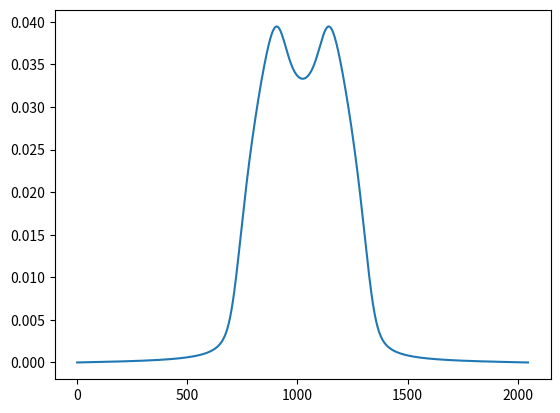

Write Python code to recreate this figure.
"""
    SecTheory.cf2DistFFT.py

[redacted]
    at https://github.com/witkovsky/CharFunTool/CF_InvAlgorithms/cf2DistFFT.m

    Copyright (c) 2022, SAXS Team, KEK-PF

%cf2DistFFT(cf,x,prob,options) Evaluates the CDF/PDF/QF (quantiles) from
% the characteristic function CF of a (continuous) distribution F by using
% the Fast Fourier Transform (FFT) algorithm. 
%
% The algorithm cf2DistFFT evaluates the approximate values CDF(x), PDF(x),
% and/or the quantiles QF(prob) for given x and prob, by interpolation from
% the PDF-estimate computed by the numerical inversion of the given
% characteristic function CF by using the FFT algorithm.
%
% SYNTAX:
%  result = cf2DistFFT(cf,x,prob,options)
%  [result,cdf,pdf,qf] = cf2DistFFT(cf,x,prob,options)
%
% INPUT:
%  cf      - function handle for the characteristic function CF,
%  x       - vector of values from domain of the distribution F, if x = [],
%            cf2DistFFT automatically selects vector x from the domain.
%  prob    - vector of values from [0,1] for which the quantiles will be
%            estimated, if prob = [], cf2DistFFT automatically selects
%            vector prob = [0.9,0.95,0.975,0.99,0.995,0.999].
%  options - structure with the following default parameters:   
%            options.isCompound = false  % treat the compound distributions
%                                        % of the RV Y = X_1 + ... + X_N,
%                                        % where N is discrete RV and X>=0 
%                                        % are iid RVs from nonnegative
%                                        % continuous distribution.
%             options.isInterp   = false % create and use the interpolant
%                                          functions for PDF/CDF/QF/RND
%             options.N = 2^10         % N points used by FFT
%             options.xMin = -Inf      % set the lower limit of X
%             options.xMax = Inf       % set the lower limit of X
%             options.xMean = []       % set the MEAN value of X
%             options.xStd = []        % set the STD value of X
%             options.dt = []          % set grid step dt = 2*pi/xRange
%             options.T = []           % set upper limit of (0,T), T = N*dt 
%             options.SixSigmaRule = 6 % set the rule for computing domain
%             options.tolDiff = 1e-4   % tol for numerical differentiation
%             options.isPlot = true    % plot the graphs of PDF/CDF
%  options.DIST - structure with information for future evaluations.
%                 options.DIST is created automatically after first call: 
%             options.DIST.xMin  = xMin   % the lower limit of X
%             options.DIST.xMax  = xMax   % the upper limit of X
%             options.DIST.xMean = xMean  % the MEAN value of X, 
%             options.DIST.cft   = cft    % CF evaluated at t_j : cf(t_j).   
%
% OUTPUTS:
%  result  - structure with the following results values:  
%             result.x                  = x;
%             result.cdf                = cdf;
%             result.pdf                = pdf;
%             result.prob               = prob;
%             result.qf                 = qf;
%             result.xFTT               = xFFT;
%             result.pdfFFT             = pdfFFT;
%             result.cdfFFT             = cdfFFT;
%             result.SixSigmaRule       = options.SixSigmaRule;
%             result.N                  = N;
%             result.dt                 = dt;
%             result.T                  = t(end);
%             result.PrecisionCrit      = PrecisionCrit;
%             result.myPrecisionCrit    = options.crit;
%             result.isPrecisionOK      = isPrecisionOK;
%             result.xMean              = xMean;
%             result.xStd               = xStd;
%             result.xMin               = xMin;
%             result.xMax               = xMax;
%             result.cf                 = cf;
%             result.options            = options;
%             result.tictoc             = toc;
%
% EXAMPLE 1:
%  % DISTRIBUTION OF A LINEAR COMBINATION OF THE INDEPENDENT RVs
%  % (Normal, Student's t, Rectangular, Triangular & Arcsine distribution)
%  % Y = X_{N} + X_{t} + 5*X_{R} + X_{T} + 10*X_{U}
%  % CFs: Normal, Student's t, Rectangular, Triangular, and Arcsine
%  cf_N  = @(t) exp(-t.^2/2);                                      
%  cf_t  = @(t,nu) min(1,besselk(nu/2, abs(t).*sqrt(nu),1) .* ...
%          exp(-abs(t).*sqrt(nu)) .* (sqrt(nu).*abs(t)).^(nu/2) / ...
%          2^(nu/2-1)/gamma(nu/2));     
%  cf_R  = @(t) min(1,sin(t)./t);   
%  cf_T  = @(t) min(1,(2-2*cos(t))./t.^2);
%  cf_U  = @(t) besselj(0,t);  
%  % Characteristic function of the linear combination Y
%  c    = [1 1 5 1 10]; nu = 1;
%  cf_Y = @(t) cf_N(c(1)*t) .* cf_t(c(2)*t,nu) .* cf_R(c(3)*t) .* ...
%         cf_T(c(4)*t) .* cf_U(c(5)*t);
%  clear options
%  options.N    = 2^10;
%  options.xMin = -50;
%  options.xMax = 50;
%  result = cf2DistFFT(cf_Y,[],[],options);
%  title('CDF of Y = X_{N} + X_{t} + 5*X_{R} + X_{T} + 10*X_{U}')
%
% EXAMPLE 2:
%  % DISTRIBUTION OF A LINEAR COMBINATION OF THE INDEPENDENT CHI2 RVs
%  % (Chi-squared RVs with 1 and 10 degrees of freedom)
%  % Y = 10*X_{Chi2_1} + X_{Chi2_10}
%  % Characteristic functions of X_{Chi2_1} and X_{Chi2_10}
%  %
%  df1       = 1;
%  df2       = 10;
%  cfChi2_1  = @(t) (1-2i*t).^(-df1/2);
%  cfChi2_10 = @(t) (1-2i*t).^(-df2/2);
%  cf_Y      = @(t) cfChi2_1(10*t) .* cfChi2_10(t);
%  clear options
%  options.xMin = 0;
%  result = cf2DistFFT(cf_Y,[],[],options);
%  title('CDF of Y = 10*X_{\chi^2_{1}} + X_{\chi^2_{10}}')
%
% EXAMPLE3 (PDF/CDF of the compound Poisson-Exponential distribution)
%  lambda1 = 10;
%  lambda2 = 5;
%  cfX  = @(t) cfX_Exponential(t,lambda2);
%  cf   = @(t) cfN_Poisson(t,lambda1,cfX);
%  x    = linspace(0,8,101);
%  prob = [0.9 0.95 0.99];
%  clear options
%  options.isCompound = 1;
%  result = cf2DistFFT(cf,x,prob,options)
%
% REMARKS:
%  The outputs of the algorithm cf2DistFFT are approximate values! The
%  precission of the presented results depends on several different
%  factors: 
%  - application of the FFT algorithm for numerical inversion of the CF
%  - selected number of points used by the FFT algorithm (by default
%    options.N = 2^10),
%  - estimated/calculated domain [A,B] of the distribution F, used with the
%    FFT algorithm. Optimally, [A,B] covers large part of the
%    distribution domain, say more than 99%. However, the default
%    automatic procedure for selection of the domain [A,B] may fail. It
%    is based on the 'SixSigmaRule': A = MEAN - SixSigmaRule * STD, and
%    B = MEAN + SixSigmaRule * STD. Alternatively, change the
%    options.SixSigmaRule to different value, say 12, or use the
%    options.xMin and options.xMax to set manually the values of A and B.
%
% REFERENCES:
% [1] WITKOVSKY, V.: On the exact computation of the density and of
%     the quantiles of linear combinations of t and F random
%     variables. Journal of Statistical Planning and Inference 94
%     (2001), 1-13.
% [2] WITKOVSKY, V.: Matlab algorithm TDIST: The distribution of a
%     linear combination of Student's t random variables. In COMPSTAT
%     2004 Symposium (2004), J. Antoch, Ed., Physica-Verlag/Springer
%     2004, Heidelberg, Germany, pp. 1995-2002.
% [3] WITKOVSKY, V.: WIMMER,G., DUBY, T. Logarithmic Lambert W x F
%     random variables for the family of chi-squared distributions
%     and their applications. Statistics & Probability Letters 96
%     (2015), 223-231.  
% [4] WITKOVSKY V. (2016). Numerical inversion of a characteristic
%     function: An alternative tool to form the probability distribution of
%     output quantity in linear measurement models. Acta IMEKO, 5(3), 32-44.
%
% SEE ALSO: cf2Dist, cf2DistGP, cf2DistGPT, cf2DistGPA, cf2DistFFT,
%           cf2DistBV, cf2CDF, cf2PDF, cf2QF 

% [redacted]
% Ver.: 01-Sep-2020 13:25:21
%
% Revision history:
% Ver.: 15-Nov-2016 13:36:26
"""
import numpy as np

class Options:
    pass

class DistInfo:
    pass

def cf2DistFFT(cf, x=None, prob=None, options=Options()):

    if not hasattr(options, 'isCompound'):
        options.isCompound = False

    if not hasattr(options, 'N'):
        if options.isCompound:
            options.N = 2**14
        else:
            options.N = 2**10

    if not hasattr(options, 'xMin'):
        if options.isCompound:
            options.xMin = 0
        else:
            options.xMin = -np.inf

    if not hasattr(options, 'xMax'):
        options.xMax = np.inf

    if not hasattr(options, 'xMean'):
        options.xMean = None

    if not hasattr(options, 'xStd'):
        options.xStd = None

    if not hasattr(options, 'dt'):
        options.dt = None

    if not hasattr(options, 'T'):
        options.T = None

    if not hasattr(options, 'SixSigmaRule'):
        if options.isCompound:
            options.SixSigmaRule = 10
        else:
            options.SixSigmaRule = 6

    if not hasattr(options, 'tolDiff'):
        options.tolDiff = 1e-4

    if not hasattr(options, 'crit'):
        options.crit = 1e-12;

    if not hasattr(options, 'isPlot'):
        options.isPlot = True

    if not hasattr(options, 'DIST'):
        options.DIST = DistInfo()

    # Other options parameters
    if not hasattr(options, 'isPlotFFT'):
        options.isPlotFFT = False;

    if not hasattr(options, 'xN'):
        options.xN = 101;

    if not hasattr(options, 'chebyPts'):
        options.chebyPts = 2**9

    if not hasattr(options, 'isInterp'):
        options.isInterp = False

    ## GET/SET the DEFAULT parameters and the OPTIONS
    # First, set a special treatment if the real value of CF at infinity (large
    # value) is positive, i.e. const = real(cf(Inf)) > 0. In this case the
    # compound CDF has jump at 0 of size equal to this value, i.e. cdf(0) =
    # const, and pdf(0) = Inf. In order to simplify the calculations, here we
    # calculate PDF and CDF of a distribution given by transformed CF, i.e.
    # cf_new(t) = (cf(t)-const) / (1-const); which is converging to 0 at Inf,
    # i.e. cf_new(Inf) = 0. Using the transformed CF requires subsequent
    # recalculation of the computed CDF and PDF, in order to get the originaly
    # required values: Set pdf_original(0) =  Inf & pdf_original(x) =
    # pdf_new(x) * (1-const), for x > 0. Set cdf_original(x) =  const +
    # cdf_new(x) * (1-const).
    # 

    const = cf(1e30).real
    if options.isCompound:
        cfOld = cf
        if const > 1e-13:
            cf = lambda t: (cf(t) - const) / (1-const)

    if hasattr(options.DIST, 'xMean'):
        xMean              = options.DIST.xMean
        cft                = options.DIST.cft
        xMin               = options.DIST.xMin
        xMax               = options.DIST.xMax
        N                  = len(cft)
        k                  = np.arange(N)   # (0:(N-1))';
        xRange             = xMax - xMin
        dt                 = 2*np.pi / xRange
        t                  = (k - N/2 + 0.5) * dt
        xStd               = None
    else:
        N                  = 2*options.N
        dt                 = options.dt
        T                  = options.T
        xMin               = options.xMin
        xMax               = options.xMax
        xMean              = options.xMean
        xStd               = options.xStd
        SixSigmaRule       = options.SixSigmaRule
        tolDiff            = options.tolDiff
        cft                = cf(tolDiff*np.arange(1,5))     # (1:4)

        if xMean is None:
            xMean = ((-cft[1]
                + 8*cft[0]-8*cft[0].conj()
                + cft[1].conj())/(1j*12*tolDiff)).real

        if xStd is None:
            xM2 = (-(cft[3].conj()
                - 16*cft[2].conj()
                + 64*cft[1].conj()
                + 16*cft[0].conj()
                - 130 + 16*cft[0]
                + 64*cft[1]
                - 16*cft[2]+cft[3])/(144*tolDiff**2)).real
            xStd  = np.sqrt(xM2 - xMean**2)

        if np.isfinite(xMin) and np.isfinite(xMax):
            xRange = xMax - xMin
        elif T is not None:
            xRange = 2*np.pi / (2 * T / N)
            if np.isfinite(xMax):
                xMin = xMax - xRange
            elif np.isfinite(xMin):
                xMax = xMin + xRange
            else:
                xMin = xMean - xRange/2
                xMax = xMean + xRange/2
        elif dt is not None:
            xRange = 2*np.pi / dt
            if np.isfinite(xMax):
                xMin = xMax - xRange
            elif np.isfinite(xMin):
                xMax = xMin + xRange
            else:
                xMin = xMean - xRange/2
                xMax = xMean + xRange/2
        else:
            if np.isfinite(xMin):
                xMax = xMean + SixSigmaRule * xStd
            elif np.isfinite(xMax):
                xMin = xMean - SixSigmaRule * xStd
            else:
                xMin = xMean - SixSigmaRule * xStd
                xMax = xMean + SixSigmaRule * xStd
            xRange = xMax - xMin

        dt                 = 2*np.pi / xRange
        k                  = np.arange(N, dtype=complex)    # (0:(N-1))'
        t                  = (k - N/2 + 0.5) * dt
        cft                = cf(t[N//2:])
        cft                = np.concatenate([cft[::-1].conj(), cft])
        # cft[0]             = cft[0]/2
        # cft[N-1]           = cft[N-1]/2
        options.DIST.xMin  = xMin
        options.DIST.xMax  = xMax
        options.DIST.xMean = xMean
        options.DIST.cft   = cft

    ## ALGORITHM

    A      = xMin
    B      = xMax
    dx     = (B-A)/N
    c      = (-1)**(A*(N-1)/(B-A))/(B-A)
    print("A, B, N, dx, c=", A, B, N, dx, c)
    C      = c * (-1)**((1-1/N)*k)
    D      = (-1)**(-2*(A/(B-A))*k)     # k must be complex, see https://stackoverflow.com/questions/45384602/numpy-runtimewarning-invalid-value-encountered-in-power
    pdfFFT = np.max([np.zeros(N), (C*np.fft.fft(D*cft)).real], axis=0)

    # Reset the transformed CF, PDF, and CDF to the original values
    if options.isCompound:
        pdfFFT = pdfFFT * (1-const)
        pdfFFT[x==0] = np.inf

    return pdfFFT

if __name__ == '__main__':
    from scipy.special import jv, kve, gamma
    import matplotlib.pyplot as plt

    def ones(x):
        return 1 if np.isscalar(x) else np.ones(len(x))

    cf_N = lambda t: np.exp(-t**2/2)
    cf_t = lambda t, nu: np.min([ones(t), kve(nu/2, np.abs(t)*np.sqrt(nu)) * np.exp(-np.abs(t)* np.sqrt(nu)) * (np.sqrt(nu)*np.abs(t))**(nu/2) / 2**(nu/2-1) / gamma(nu/2)], axis=0)
    cf_R = lambda t: np.min([ones(t), np.sin(t)/t], axis=0)
    cf_T = lambda t: np.min([ones(t), (2-2*np.cos(t))/t**2], axis=0)
    cf_U = lambda t: jv(0, t)

    # Characteristic function of the linear combination Y
    c = np.array([1, 1, 5, 1, 10])
    nu = 1
    cf_Y = lambda t: cf_N(c[0]*t) * cf_t(c[1]*t,nu) * cf_R(c[2]*t) * cf_T(c[3]*t) * cf_U(c[4]*t)

    options = Options()
    options.N    = 2**10
    options.xMin = -50
    options.xMax = 50

    pdf = cf2DistFFT(cf_Y, None, None, options)

    print("pdf=", pdf[0:10])
    plt.plot(pdf)
    plt.show()
